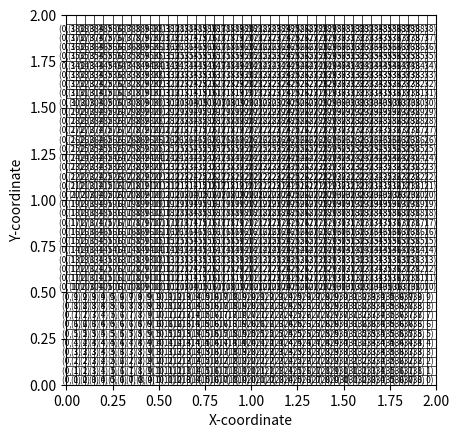

Python code for this plot:
"""
Module for interfacing a 2D Map in the form of Grid Occupancy
"""

import numpy as np
import matplotlib.pyplot as plt

class GridOccupancyMap(object):
    def __init__(self, low=(0, 0), high=(2, 2), res=0.05) -> None:
        self.map_area = [low, high]    # A rectangular area    
        self.map_size = np.array([high[0] - low[0], high[1] - low[1]])
        self.resolution = res

        # Number of grid cells in each direction
        self.n_grids = [int(s // res) for s in self.map_size]

        # Create an empty grid
        self.grid = np.zeros((self.n_grids[0], self.n_grids[1]), dtype=np.uint8)

        # Extent for plotting
        self.extent = [self.map_area[0][0], self.map_area[1][0], self.map_area[0][1], self.map_area[1][1]]

    def draw_grid(self):
        """
        Draw the grid system with coordinates
        """
        fig, ax = plt.subplots()

        # Draw vertical lines (x-grid)
        for i in range(self.n_grids[0] + 1):
            x = self.map_area[0][0] + i * self.resolution
            ax.plot([x, x], [self.map_area[0][1], self.map_area[1][1]], color='black', linewidth=0.5)

        # Draw horizontal lines (y-grid)
        for j in range(self.n_grids[1] + 1):
            y = self.map_area[0][1] + j * self.resolution
            ax.plot([self.map_area[0][0], self.map_area[1][0]], [y, y], color='black', linewidth=0.5)

        # Add labels to each grid cell
        for i in range(self.n_grids[0]):
            for j in range(self.n_grids[1]):
                x_center = self.map_area[0][0] + i * self.resolution + self.resolution / 2
                y_center = self.map_area[0][1] + j * self.resolution + self.resolution / 2
                ax.text(x_center, y_center, f"({i}, {j})", ha='center', va='center', fontsize=6)

        # Set the aspect ratio to 'equal' so the grid isn't distorted
        ax.set_aspect('equal')

        # Set the axis limits and labels
        ax.set_xlim(self.map_area[0][0], self.map_area[1][0])
        ax.set_ylim(self.map_area[0][1], self.map_area[1][1])
        ax.set_xlabel("X-coordinate")
        ax.set_ylabel("Y-coordinate")

        # Show the grid
        plt.show()

if __name__ == '__main__':
    map = GridOccupancyMap()
    
    plt.clf()
    map.draw_grid()
     